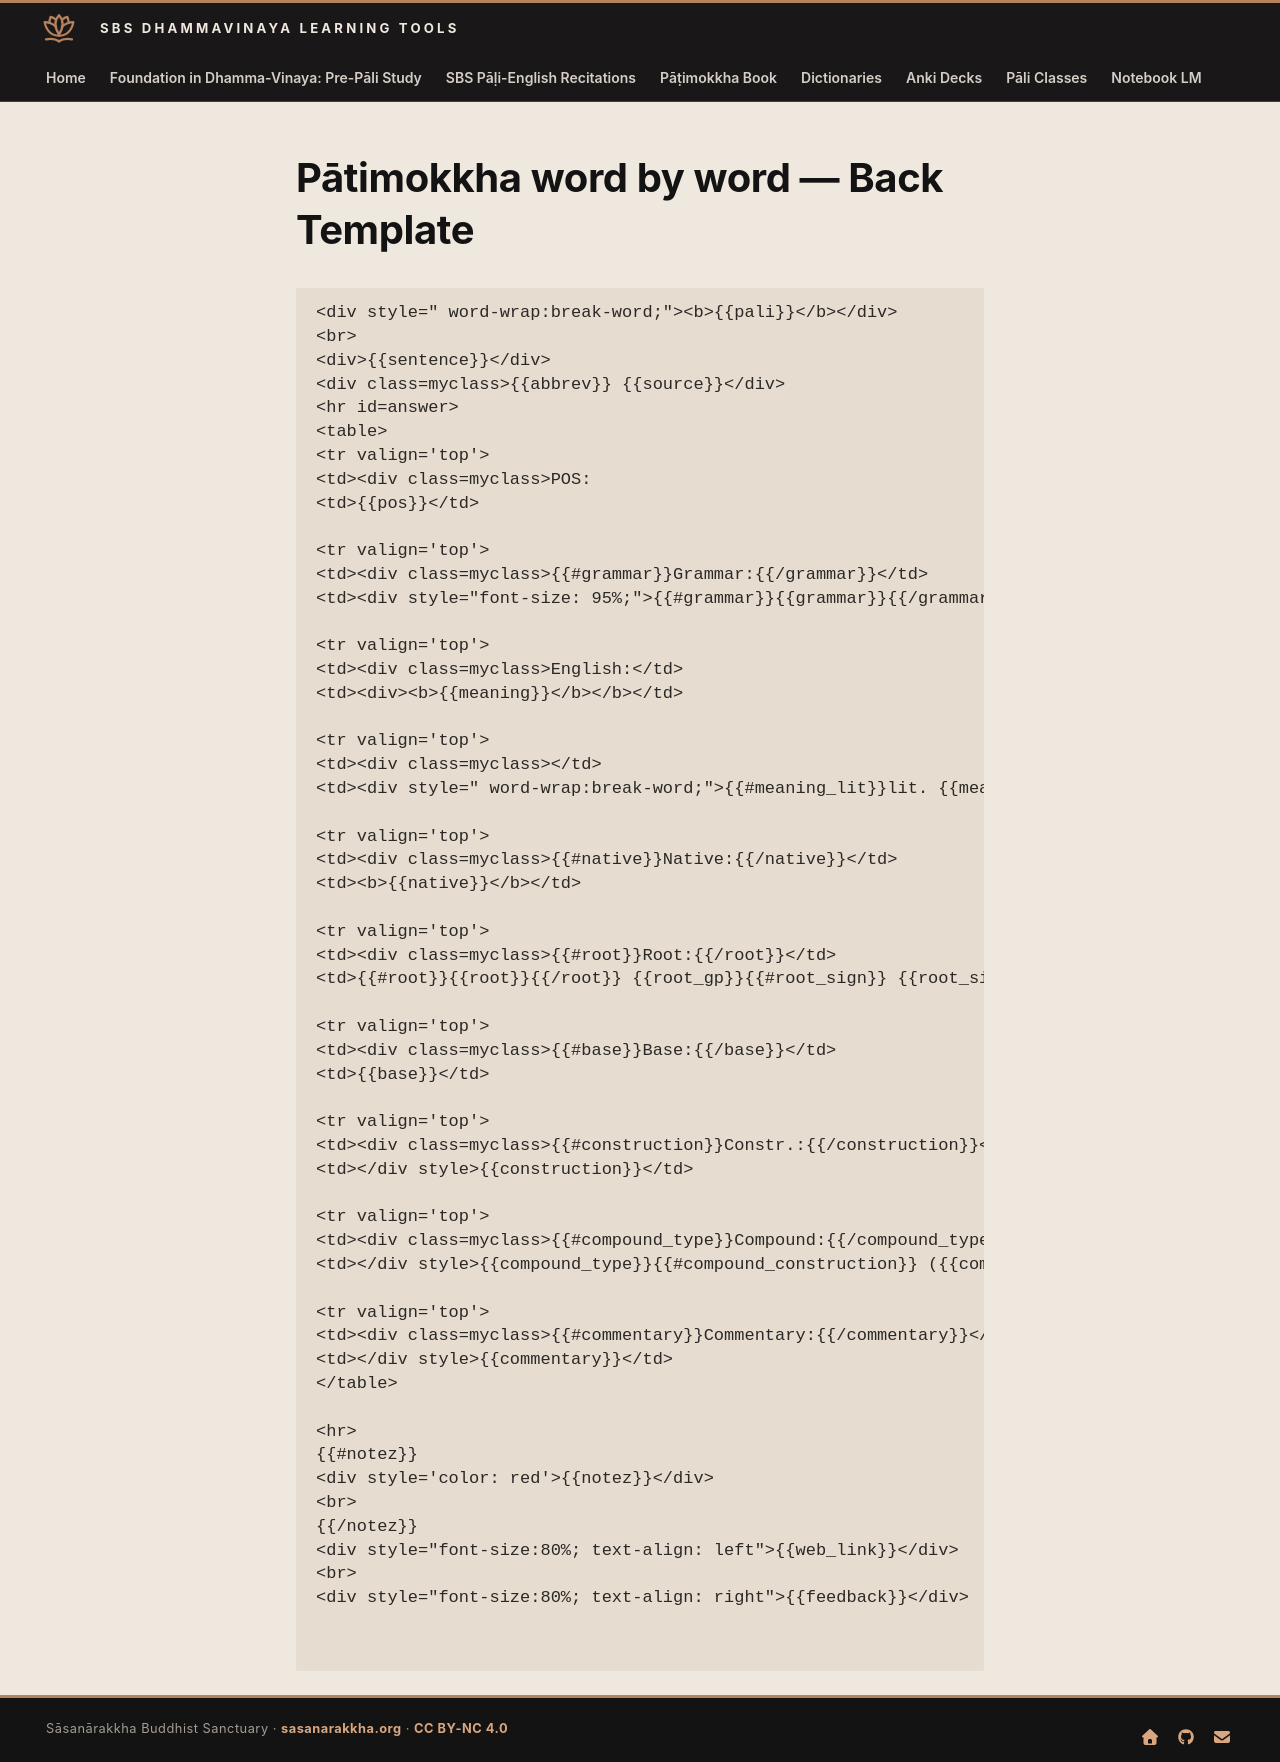

repository: sasanarakkha/study-tools · page: 5-anki/templates/pat-back/index.html · generator: mkdocs

# Pātimokkha word by word — Back Template

```html
<div style=" word-wrap:break-word;"><b>{{pali}}</b></div>
<br>
<div>{{sentence}}</div>
<div class=myclass>{{abbrev}} {{source}}</div>
<hr id=answer>
<table>
<tr valign='top'>
<td><div class=myclass>POS:
<td>{{pos}}</td>

<tr valign='top'>
<td><div class=myclass>{{#grammar}}Grammar:{{/grammar}}</td>
<td><div style="font-size: 95%;">{{#grammar}}{{grammar}}{{/grammar}}{{#case}} ({{case}}){{/case}}</b></td>

<tr valign='top'>
<td><div class=myclass>English:</td>
<td><div><b>{{meaning}}</b></b></td>

<tr valign='top'>
<td><div class=myclass></td>
<td><div style=" word-wrap:break-word;">{{#meaning_lit}}lit. {{meaning_lit}}{{/meaning_lit}}</b></td>

<tr valign='top'>
<td><div class=myclass>{{#native}}Native:{{/native}}</td>
<td><b>{{native}}</b></td>

<tr valign='top'>
<td><div class=myclass>{{#root}}Root:{{/root}}</td>
<td>{{#root}}{{root}}{{/root}} {{root_gp}}{{#root_sign}} {{root_sign}}{{/root_sign}}

<tr valign='top'>
<td><div class=myclass>{{#base}}Base:{{/base}}</td>
<td>{{base}}</td>

<tr valign='top'>
<td><div class=myclass>{{#construction}}Constr.:{{/construction}}</td>
<td></div style>{{construction}}</td>

<tr valign='top'>
<td><div class=myclass>{{#compound_type}}Compound:{{/compound_type}}</td>
<td></div style>{{compound_type}}{{#compound_construction}} ({{compound_construction}}){{/compound_construction}}</td>

<tr valign='top'>
<td><div class=myclass>{{#commentary}}Commentary:{{/commentary}}</td>
<td></div style>{{commentary}}</td>
</table>

<hr>
{{#notez}}
<div style='color: red'>{{notez}}</div>
<br>
{{/notez}}
<div style="font-size:80%; text-align: left">{{web_link}}</div>
<br>
<div style="font-size:80%; text-align: right">{{feedback}}</div>


```
